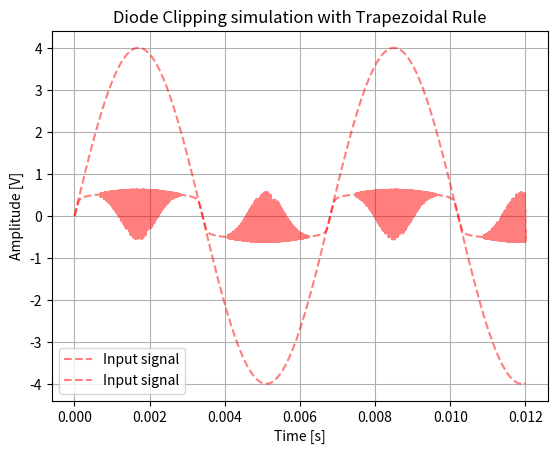

Here is the Python script that generated this plot:
# -*- coding: utf-8 -*-
"""
Created on Fri Feb  3 21:59:03 2023

[redacted]
"""

import numpy as np
import matplotlib.pyplot as plt

def f(u, v, R, C, Is, Vt, eta):
    return (u-v)/(R*C)-2*Is/C*np.sinh(v/(eta*Vt))

def outputFE(Vi, Fs, circuit_param):
    R, C, Is, Vt, eta = circuit_param
    
    Vo = np.zeros(len(Vi))
    Vo[0]= 0
    T = 1/Fs
    print(T)
    for i in range(len(Vi)-1):
        Vo[i+1] = Vo[i] + T* f(Vi[i], Vo[i], R, C, Is, Vt, eta)
    return Vo

if __name__ == "__main__":

    circuit_param = np.array([10000, 1*10**-9, 2.52*10**-9, 25.85e-3, 1.752]) #[R, C, Is, Vt, eta]
    
    overSamplingFactor = 40
    Fs = 44100
    Fs*=overSamplingFactor
    
    
    Ts = 1/Fs
    tmax = 0.012 #simulation time in second
    n = np.arange(round(Fs*tmax))
    
    
    A = 4 #gain provide by the OPA to the input signal
    Freq = 147 #frequency of the input signal
    
    #input amplified signal
    Vi = A*np.sin(2*np.pi*Freq*n*Ts)
    
    
    Vo = outputFE(Vi, Fs, circuit_param)



    fig, ax = plt.subplots()
    
    
    ax.plot(n*Ts, Vi,'r--',alpha=0.5, label='Input signal')
    ax.plot(n*Ts, Vo,'r--',alpha=0.5, label='Input signal')

    
    
    ax.set_title('Diode Clipping simulation with Trapezoidal Rule')
    ax.set_xlabel('Time [s]')
    ax.set_ylabel('Amplitude [V]')
    ax.legend()
    ax.grid()
    
    
    #write("test_TR.wav", Fs, Vo.astype(np.int32))